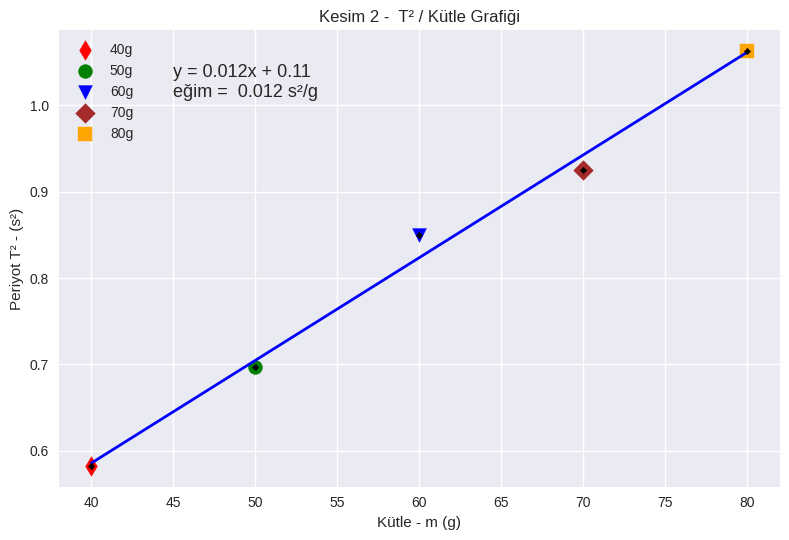

Reproduce this figure in Python.

import numpy as np
import matplotlib.pyplot as plt

plt.style.use('seaborn-v0_8')

#x ve y eksenindeki veriler
x = np.array([40, 50, 60, 70, 80])
y = np.array([0.582169, 0.697225, 0.850084, 0.925444, 1.062961])

colors = np.array(["red","green","blue","brown","orange"])

markers = ["d","o","v","D","s"]

#x ve y için hata sınırları
y_error = 0
x_error = 0.01

#her bir noktaya hem farklı renk hem de farklı marker
for xi,yi, m, c in zip(x,y,markers, colors):
    plt.scatter(xi, yi, c=c, marker=m, s=100)

#en iyi doğruyu bulma polyfit buluyor
a, b = np.polyfit(x, y, 1)

#en iyi doğruyu çizdirme
plt.plot(x, a*x+b, color='blue', linestyle='-', linewidth=2,)

plt.errorbar(x, y, yerr=y_error, xerr=x_error, fmt='.',c='black', elinewidth = 0.2, capsize=2, capthick= 1, barsabove= False)

#fonskiyonu grafiğe bastırma
plt.text(45, 1.01, 'y = ' +  '{:.3f}'.format(a) + 'x' + ' + {:.2f}\n'.format(b), size=13)
#eğimi grafiğe bastırma
plt.text(45, 1.01, 'eğim =  {:.3f}'.format(a) + " s²/g", size=13)


plt.title("Kesim 2 -  T² / Kütle Grafiği")

plt.xlabel("Kütle - m (g)")

plt.ylabel("Periyot T² - (s²)")

plt.tight_layout()

plt.grid(True)

plt.tight_layout()

plt.legend(["40g","50g","60g","70g","80g"])
print(plt.style.available)

plt.show()
